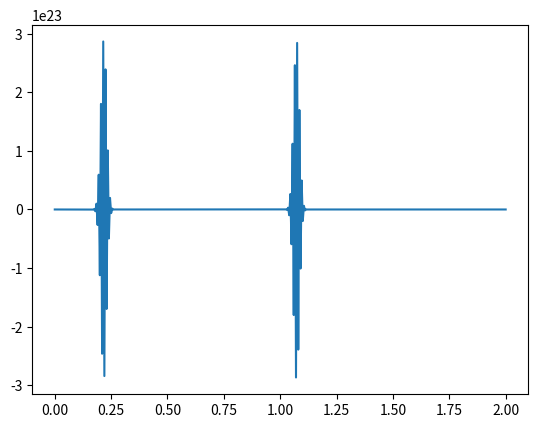

This chart was generated by the following Python code:
import numpy
from matplotlib import pyplot
import time, sys


def main():
    nx = 401
    dx = 2 / (nx - 1)
    nt = 25  # nt is the number of timesteps
    dt = 0.025  # dt is the amount of time each timestep
    c = 1
    u = numpy.ones(nx)
    u[int(0.15 / dx):int(1 / dx + 1)] = 6

    un = numpy.ones(nx)
    for n in range(nt):
        un = u.copy()
        for i in range(1, nx):
            u[i] = un[i] - c * dt / dx * (un[i] - un[i - 1])

    pyplot.plot(numpy.linspace(0, 2, nx), u)


if __name__ == "__main__":
    main()




